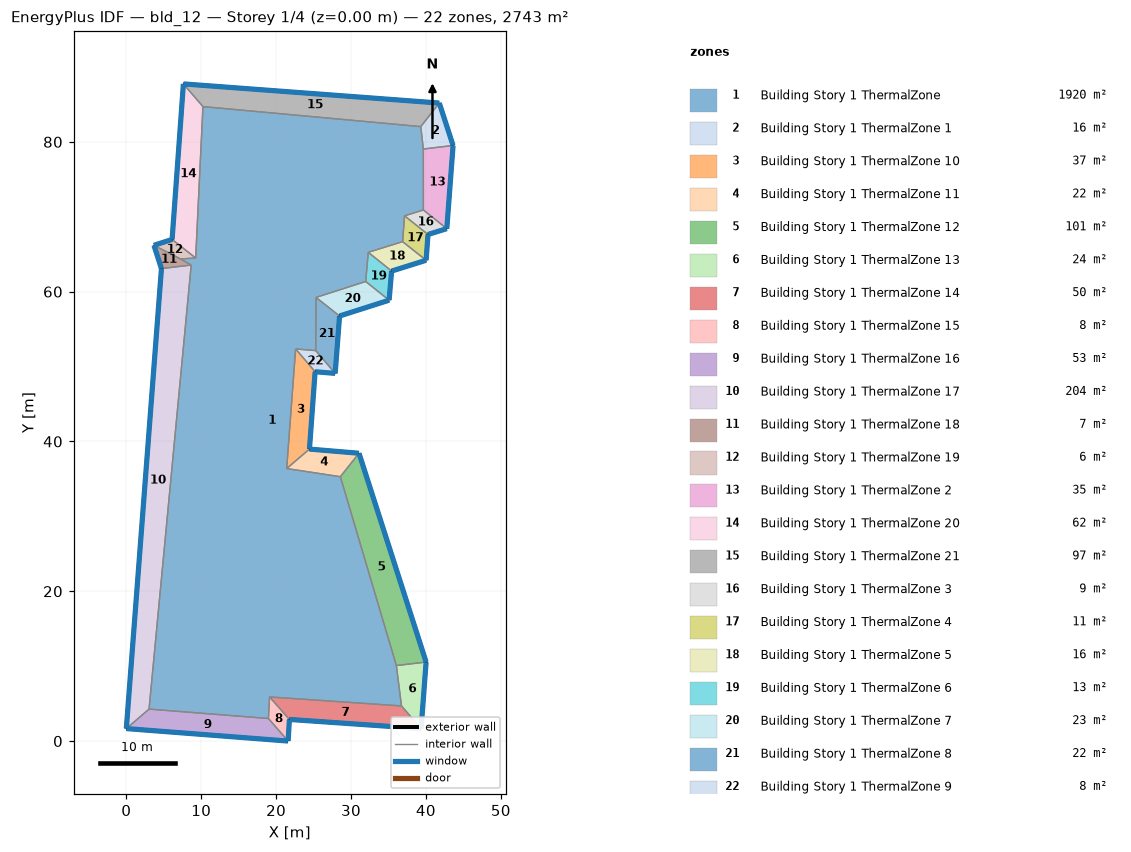
=== STOREY PLAN SPEC (per zone: floor XY polygon, exterior-wall plan segments, windows/doors) ===
zone 1: Building Story 1 ThermalZone  (1920.3 m²)
  floor: (39.31, 82.04) (39.65, 79.04) (39.66, 70.91) (37.15, 70.13) (36.89, 66.68) (32.30, 65.25) (31.96, 61.36) (25.33, 59.23) (25.29, 52.13) (22.60, 52.35) (21.41, 36.38) (28.58, 35.30) (36.05, 10.08) (36.74, 4.69) (19.13, 5.89) (18.97, 3.01) (3.04, 4.27) (8.66, 63.55) (7.24, 64.37) (9.26, 64.50) (10.23, 84.71)
  interior walls: 21
zone 2: Building Story 1 ThermalZone 1  (15.9 m²)
  floor: (41.78, 85.18) (43.63, 79.52) (39.65, 79.04) (39.31, 82.04)
  exterior wall: (43.63, 79.52) – (41.78, 85.18)  [6.0 m]
    window: (43.62, 79.54) – (41.79, 85.16)  [6.4 m²]
  interior walls: 3
zone 3: Building Story 1 ThermalZone 10  (37.3 m²)
  floor: (25.20, 49.31) (24.45, 38.98) (21.41, 36.38) (22.60, 52.35)
  exterior wall: (24.45, 38.98) – (25.20, 49.31)  [10.4 m]
    window: (24.45, 39.01) – (25.20, 49.29)  [11.2 m²]
  interior walls: 3
zone 4: Building Story 1 ThermalZone 11  (22.0 m²)
  floor: (24.45, 38.98) (31.07, 38.43) (28.58, 35.30) (21.41, 36.38)
  exterior wall: (31.07, 38.43) – (24.45, 38.98)  [6.6 m]
    window: (31.04, 38.43) – (24.48, 38.98)  [7.2 m²]
  interior walls: 3
zone 5: Building Story 1 ThermalZone 12  (100.6 m²)
  floor: (31.07, 38.43) (40.03, 10.55) (36.05, 10.08) (28.58, 35.30)
  exterior wall: (40.03, 10.55) – (31.07, 38.43)  [29.3 m]
    window: (40.02, 10.57) – (31.07, 38.40)  [31.6 m²]
  interior walls: 3
zone 6: Building Story 1 ThermalZone 13  (23.5 m²)
  floor: (40.03, 10.55) (39.36, 1.67) (36.74, 4.69) (36.05, 10.08)
  exterior wall: (39.36, 1.67) – (40.03, 10.55)  [8.9 m]
    window: (39.36, 1.69) – (40.02, 10.53)  [9.6 m²]
  interior walls: 3
zone 7: Building Story 1 ThermalZone 14  (49.9 m²)
  floor: (39.36, 1.67) (21.77, 2.89) (19.13, 5.89) (36.74, 4.69)
  exterior wall: (21.77, 2.89) – (39.36, 1.67)  [17.6 m]
    window: (21.80, 2.89) – (39.33, 1.67)  [19.0 m²]
  interior walls: 3
zone 8: Building Story 1 ThermalZone 15  (8.1 m²)
  floor: (21.77, 2.89) (21.60, 0.00) (18.97, 3.01) (19.13, 5.89)
  exterior wall: (21.60, 0.00) – (21.77, 2.89)  [2.9 m]
    window: (21.61, 0.03) – (21.77, 2.86)  [3.1 m²]
  interior walls: 3
zone 9: Building Story 1 ThermalZone 16  (53.0 m²)
  floor: (21.60, 0.00) (0.00, 1.67) (3.04, 4.27) (18.97, 3.01)
  exterior wall: (0.00, 1.67) – (21.60, 0.00)  [21.7 m]
    window: (0.03, 1.66) – (21.58, 0.00)  [23.4 m²]
  interior walls: 3
zone 10: Building Story 1 ThermalZone 17  (203.6 m²)
  floor: (0.00, 1.67) (4.69, 63.08) (8.66, 63.55) (3.04, 4.27)
  exterior wall: (4.69, 63.08) – (0.00, 1.67)  [61.6 m]
    window: (4.69, 63.06) – (0.00, 1.69)  [66.5 m²]
  interior walls: 3
zone 11: Building Story 1 ThermalZone 18  (6.6 m²)
  floor: (4.69, 63.08) (3.68, 66.19) (7.24, 64.37) (8.66, 63.55)
  exterior wall: (3.68, 66.19) – (4.69, 63.08)  [3.3 m]
    window: (3.69, 66.17) – (4.68, 63.11)  [3.5 m²]
  interior walls: 3
zone 12: Building Story 1 ThermalZone 19  (6.3 m²)
  floor: (3.68, 66.19) (6.11, 66.97) (9.26, 64.50) (7.24, 64.37)
  exterior wall: (6.11, 66.97) – (3.68, 66.19)  [2.5 m]
    window: (6.09, 66.96) – (3.71, 66.20)  [2.8 m²]
  interior walls: 3
zone 13: Building Story 1 ThermalZone 2  (34.6 m²)
  floor: (43.63, 79.52) (42.79, 68.41) (39.66, 70.91) (39.65, 79.04)
  exterior wall: (42.79, 68.41) – (43.63, 79.52)  [11.1 m]
    window: (42.79, 68.44) – (43.62, 79.49)  [12.0 m²]
  interior walls: 3
zone 14: Building Story 1 ThermalZone 20  (62.4 m²)
  floor: (6.11, 66.97) (7.62, 87.74) (10.23, 84.71) (9.26, 64.50)
  exterior wall: (7.62, 87.74) – (6.11, 66.97)  [20.8 m]
    window: (7.62, 87.71) – (6.11, 66.99)  [22.5 m²]
  interior walls: 3
zone 15: Building Story 1 ThermalZone 21  (97.4 m²)
  floor: (7.62, 87.74) (41.78, 85.18) (39.31, 82.04) (10.23, 84.71)
  exterior wall: (41.78, 85.18) – (7.62, 87.74)  [34.3 m]
    window: (41.76, 85.19) – (7.65, 87.74)  [37.0 m²]
  interior walls: 3
zone 16: Building Story 1 ThermalZone 3  (8.7 m²)
  floor: (42.79, 68.41) (40.28, 67.64) (37.15, 70.13) (39.66, 70.91)
  exterior wall: (40.28, 67.64) – (42.79, 68.41)  [2.6 m]
    window: (40.30, 67.64) – (42.76, 68.41)  [2.8 m²]
  interior walls: 3
zone 17: Building Story 1 ThermalZone 4  (11.4 m²)
  floor: (40.28, 67.64) (40.03, 64.19) (36.89, 66.68) (37.15, 70.13)
  exterior wall: (40.03, 64.19) – (40.28, 67.64)  [3.5 m]
    window: (40.03, 64.22) – (40.27, 67.61)  [3.7 m²]
  interior walls: 3
zone 18: Building Story 1 ThermalZone 5  (15.9 m²)
  floor: (40.03, 64.19) (35.42, 62.75) (32.30, 65.25) (36.89, 66.68)
  exterior wall: (35.42, 62.75) – (40.03, 64.19)  [4.8 m]
    window: (35.44, 62.76) – (40.00, 64.19)  [5.2 m²]
  interior walls: 3
zone 19: Building Story 1 ThermalZone 6  (13.0 m²)
  floor: (35.42, 62.75) (35.08, 58.86) (31.96, 61.36) (32.30, 65.25)
  exterior wall: (35.08, 58.86) – (35.42, 62.75)  [3.9 m]
    window: (35.09, 58.89) – (35.42, 62.72)  [4.2 m²]
  interior walls: 3
zone 20: Building Story 1 ThermalZone 7  (23.1 m²)
  floor: (35.08, 58.86) (28.47, 56.75) (25.33, 59.23) (31.96, 61.36)
  exterior wall: (28.47, 56.75) – (35.08, 58.86)  [6.9 m]
    window: (28.49, 56.76) – (35.06, 58.85)  [7.5 m²]
  interior walls: 3
zone 21: Building Story 1 ThermalZone 8  (22.0 m²)
  floor: (28.47, 56.75) (27.88, 49.09) (25.29, 52.13) (25.33, 59.23)
  exterior wall: (27.88, 49.09) – (28.47, 56.75)  [7.7 m]
    window: (27.89, 49.11) – (28.47, 56.73)  [8.3 m²]
  interior walls: 3
zone 22: Building Story 1 ThermalZone 9  (7.6 m²)
  floor: (27.88, 49.09) (25.20, 49.31) (22.60, 52.35) (25.29, 52.13)
  exterior wall: (25.20, 49.31) – (27.88, 49.09)  [2.7 m]
    window: (25.23, 49.31) – (27.86, 49.09)  [2.9 m²]
  interior walls: 3

=== DERIVED (storey summary) ===
Building: bld_12
Storey: 1 of 4  (floor level z = 0.00 m)
Storey gross floor area: 2743.2 m²
Zones on this storey: 22
  - Building Story 1 ThermalZone: floor 1920.3 m²
  - Building Story 1 ThermalZone 1: floor 15.9 m²; exterior wall 6.0 m (21.4 m²); 1 window(s) 6.4 m²; WWR 30.0%
  - Building Story 1 ThermalZone 10: floor 37.3 m²; exterior wall 10.4 m (37.3 m²); 1 window(s) 11.2 m²; WWR 30.0%
  - Building Story 1 ThermalZone 11: floor 22.0 m²; exterior wall 6.6 m (23.9 m²); 1 window(s) 7.2 m²; WWR 30.0%
  - Building Story 1 ThermalZone 12: floor 100.6 m²; exterior wall 29.3 m (105.4 m²); 1 window(s) 31.6 m²; WWR 30.0%
  - Building Story 1 ThermalZone 13: floor 23.5 m²; exterior wall 8.9 m (32.1 m²); 1 window(s) 9.6 m²; WWR 30.0%
  - Building Story 1 ThermalZone 14: floor 49.9 m²; exterior wall 17.6 m (63.5 m²); 1 window(s) 19.0 m²; WWR 30.0%
  - Building Story 1 ThermalZone 15: floor 8.1 m²; exterior wall 2.9 m (10.4 m²); 1 window(s) 3.1 m²; WWR 30.0%
  - Building Story 1 ThermalZone 16: floor 53.0 m²; exterior wall 21.7 m (78.0 m²); 1 window(s) 23.4 m²; WWR 30.0%
  - Building Story 1 ThermalZone 17: floor 203.6 m²; exterior wall 61.6 m (221.7 m²); 1 window(s) 66.5 m²; WWR 30.0%
  - Building Story 1 ThermalZone 18: floor 6.6 m²; exterior wall 3.3 m (11.8 m²); 1 window(s) 3.5 m²; WWR 30.0%
  - Building Story 1 ThermalZone 19: floor 6.3 m²; exterior wall 2.5 m (9.2 m²); 1 window(s) 2.8 m²; WWR 30.0%
  - Building Story 1 ThermalZone 2: floor 34.6 m²; exterior wall 11.1 m (40.1 m²); 1 window(s) 12.0 m²; WWR 30.0%
  - Building Story 1 ThermalZone 20: floor 62.4 m²; exterior wall 20.8 m (75.0 m²); 1 window(s) 22.5 m²; WWR 30.0%
  - Building Story 1 ThermalZone 21: floor 97.4 m²; exterior wall 34.3 m (123.3 m²); 1 window(s) 37.0 m²; WWR 30.0%
  - Building Story 1 ThermalZone 3: floor 8.7 m²; exterior wall 2.6 m (9.5 m²); 1 window(s) 2.8 m²; WWR 30.0%
  - Building Story 1 ThermalZone 4: floor 11.4 m²; exterior wall 3.5 m (12.4 m²); 1 window(s) 3.7 m²; WWR 30.0%
  - Building Story 1 ThermalZone 5: floor 15.9 m²; exterior wall 4.8 m (17.4 m²); 1 window(s) 5.2 m²; WWR 30.0%
  - Building Story 1 ThermalZone 6: floor 13.0 m²; exterior wall 3.9 m (14.0 m²); 1 window(s) 4.2 m²; WWR 30.0%
  - Building Story 1 ThermalZone 7: floor 23.1 m²; exterior wall 6.9 m (25.0 m²); 1 window(s) 7.5 m²; WWR 30.0%
  - Building Story 1 ThermalZone 8: floor 22.0 m²; exterior wall 7.7 m (27.7 m²); 1 window(s) 8.3 m²; WWR 30.0%
  - Building Story 1 ThermalZone 9: floor 7.6 m²; exterior wall 2.7 m (9.7 m²); 1 window(s) 2.9 m²; WWR 30.0%
Zone adjacency: (none detected)